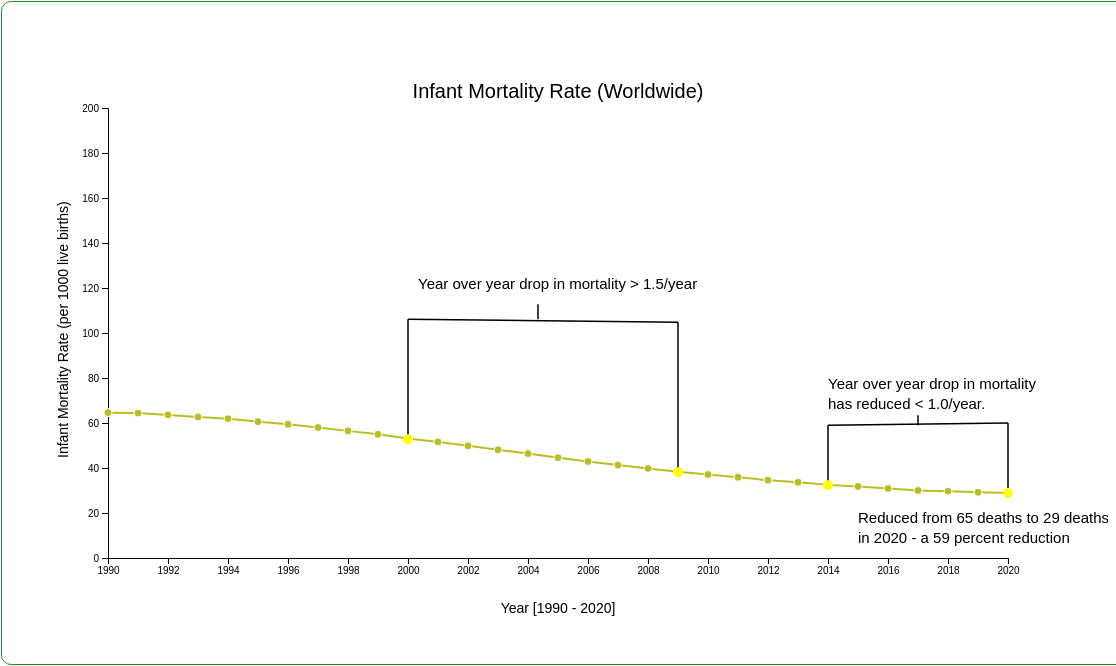
D3 v4 page, settled after 480 driven frames (8 s of simulated time); the page loaded 2 data file(s).


// ── scripts/chart.js
var currentScene = 1;
const vizobject = {
    color_category: d3.schemeCategory20,
    CountryColorMap: new Map(),
    RegionColorMap: new Map(),
    graph: null,
    countryMap: new Map(),
    regionMap: new Map(),
    countryContinent: new Map()
}

const rowConverter = function (d) {
    return {
        //Make a new Date object for each year + month
        Year: parseInt(d.year),
        //Convert from string to float
        Country: d.country,
        Country_Code: d.country_code,
        Mortality: parseFloat(d.infant_mortality_rate),
        Region: d.isRegion
    };
}

const countryMapConverter = function (d) {
    return {
        country_name: d.Country,
        continent_name: d.Continent
    };
}

function generateCheckBoxes(countries, screen_id) {
    var countryTuples = [];
    var data, colorMap;
    if (screen_id == 2) {
        data = vizobject.regionMap
        colorMap = vizobject.RegionColorMap
    }
    if (screen_id == 3) {
        data = vizobject.countryMap
        colorMap = vizobject.CountryColorMap
    }
    for (i in countries) {
        //console.log(countries[i])
        let code = data.get(countries[i])[0].Country_Code;
        let name = data.get(countries[i])[0].Country;
        let color = colorMap.get(code);
        let tuple = [name, code, color];

        countryTuples.push(tuple);
    }
    countryTuples.sort();
    const input_type_checkbox_part1 = '<input type="checkbox" id=chk_"';
    const input_type_checkbox_part2 = '" name="';
    const input_type_checkbox_part3 = '" value=';
    const input_type_checkbox_part4 = ' onclick="handleCheckBoxEvent(this, ' + screen_id + ')"';

    const closing_bracket = '>';

    const input_type_label_part1 = '<label for=chk_"';
    const input_type_label_part2 = '">';
    const input_type_label_part3 = '</label><br>';

    let colorpalette = '<svg width="12" height="12">\n' +
        '  <rect width="12" height="12" style="fill:color_code_placeholder;stroke-width:3;stroke:color_code_placeholder"/>\n' +
        '</svg>';
    var finalResult = '';
    for (i in countryTuples) {
        let newcolorpalette = colorpalette.replaceAll('color_code_placeholder', countryTuples[i][2]);
        //console.log(countryTuples[i][0]);
        let temp = newcolorpalette + input_type_checkbox_part1
            + countryTuples[i][1]
            + input_type_checkbox_part2
            + countryTuples[i][1]
            + input_type_checkbox_part3
            + countryTuples[i][0]
            + input_type_checkbox_part4
            + closing_bracket
            + input_type_label_part1
            + countryTuples[i][1]
            + input_type_label_part2
            + countryTuples[i][0]
            + input_type_label_part3
        //console.log(temp);
        finalResult = finalResult + temp;

    }
    var container;
    if (screen_id == 2) {
        container = document.getElementById('filter_container_region');
        //console.log(container);
    } else if (screen_id == 3) {
        container = document.getElementById('filter_container');
    }
    container.innerHTML = finalResult;
}

function onbodyload() {
    const params = new URLSearchParams(window.location.search);
    const scene_param = params.get('scene');
    var scene1 = document.getElementById("scene1")
    var scene2 = document.getElementById("scene2")
    var scene3 = document.getElementById("scene3")

    if (scene_param == null || scene_param == 1) {
        scene1.style.background = "forestgreen"
        scene2.style.background = "lightgrey"
        scene3.style.background = "lightgrey"
        scene2.style.color = "black"
        scene3.style.color = "black"

        currentScene = 1;
    } else if (scene_param == 2) {
        scene2.style.background = "forestgreen"
        scene1.style.background = "lightgrey"
        scene3.style.background = "lightgrey"
        scene1.style.color = "black"
        scene3.style.color = "black"
        currentScene = 2;
    } else if (scene_param == 3) {
        scene3.style.background = "forestgreen"
        scene1.style.background = "lightgrey"
        scene2.style.background = "lightgrey"
        scene2.style.color = "black"
        scene1.style.color = "black"
        currentScene = 3;
    }

    if (parseInt(scene_param) == 3) {
        document.getElementById("filter_country").style.display = "inline";
    }
    // Disabling the filter by region
    /*if (parseInt(scene_param) == 2) {
        document.getElementById("filter_region").style.display = "inline";
    }*/

    let scene_name = ('Scene ') + (scene_param == null ? '1' : scene_param);
    let dataset2 = d3.csv("./data/Country_Continent.csv", countryMapConverter, function (data) {
        for (const i in data) {
            vizobject.countryContinent.set(data[i].country_name, data[i].continent_name);
        }
    })
    let dataset = d3.csv("./data/WDI_IMR.csv", rowConverter, function (data) {
        const countries = d3.map(data, function (d) {
            if (d.Region == "")
                return (d.Country_Code)
            else
                return null
        }).keys().filter(function (v) {
            return v != "null"
        });

        const region = d3.map(data, function (d) {
            if (d.Region == "yes")
                return (d.Country_Code)
            else
                return null
        }).keys().filter(function (v) {
            return v != "null"
        });

        for (const i in countries) {
            vizobject.CountryColorMap.set(countries[i], vizobject.color_category[i % 20]);
        }
        for (const i in region) {
            vizobject.RegionColorMap.set(region[i], vizobject.color_category[i % 20]);
        }
        for (const i in data) {
            if (data[i].Region == "") {
                if (!(data[i].Country_Code == undefined)) {
                    if (parseInt(data[i].Year) >= 1990) {
                        let values = vizobject.countryMap.get(data[i].Country_Code);
                        if (values == null) {
                            values = [];
                        }
                        values.push(data[i]);
                        vizobject.countryMap.set(data[i].Country_Code, values);
                    }
                }

            } else {
                if (!(data[i].Country_Code == undefined)) {
                    if (parseInt(data[i].Year) >= 1990) {
                        let values = vizobject.regionMap.get(data[i].Country_Code);
                        if (values == null) {
                            values = [];
                        }
                        values.push(data[i]);
                        vizobject.regionMap.set(data[i].Country_Code, values);
                    }
                }
            }

        }
        if (parseInt(scene_param) == 2) {
            generateCheckBoxes(region, 2);
            vizobject.countryList = region;
        }
        if (parseInt(scene_param) == 3) {
            generateCheckBoxes(countries, 3);
            vizobject.countryList = countries;
        }
        //vizobject.countryList = countries;

        let graph = {};
        graph.xAxis_Length = 2020;
        graph.xAxis_Origin = 1990;
        graph.yAxis_Length = 200;
        graph.yAxis_Origin = 0;
        vizobject.graph = graph;

        let scene_param_value = scene_param == null ? 1 : parseInt(scene_param);
        drawGraph(scene_param_value);
        if (scene_param_value == 1) {
            drawLineChartForEntity('WLD', vizobject.CountryColorMap, vizobject.countryMap);
        }
        if (scene_param_value == 2) {

            drawLineChartForEntity('AFE', vizobject.RegionColorMap, vizobject.regionMap);
            drawLineChartForEntity('AFW', vizobject.RegionColorMap, vizobject.regionMap);
            drawLineChartForEntity('EUU', vizobject.RegionColorMap, vizobject.regionMap);
            drawLineChartForEntity('NAC', vizobject.RegionColorMap, vizobject.regionMap);
            drawLineChartForEntity('SSF', vizobject.RegionColorMap, vizobject.regionMap);
            drawLineChartForEntity('LIC', vizobject.RegionColorMap, vizobject.regionMap);
            drawLineChartForEntity('MIC', vizobject.RegionColorMap, vizobject.regionMap);
            drawLineChartForEntity('HIC', vizobject.RegionColorMap, vizobject.regionMap);

            checkbox = document.getElementById('chk_' + '"AFE"');
            checkbox.checked = true;
            checkbox = document.getElementById('chk_' + '"AFW"');
            checkbox.checked = true;
            checkbox = document.getElementById('chk_' + '"EUU"');
            checkbox.checked = true;
            checkbox = document.getElementById('chk_' + '"NAC"');
            checkbox.checked = true;
            checkbox = document.getElementById('chk_' + '"SSF"');
            checkbox.checked = true;
            checkbox = document.getElementById('chk_' + '"LIC"');
            checkbox.checked = true;
            checkbox = document.getElementById('chk_' + '"MIC"');
            checkbox.checked = true;
            checkbox = document.getElementById('chk_' + '"HIC"');
            checkbox.checked = true;
        }
        if (scene_param_value == 3) {
            document.getElementById("caption_box").innerHTML = caption_box_html_scene_3_clear;

            drawLineChartForEntity('LBR', vizobject.CountryColorMap, vizobject.countryMap);
            drawLineChartForEntity('CAF', vizobject.CountryColorMap, vizobject.countryMap);
            drawLineChartForEntity('SLE', vizobject.CountryColorMap, vizobject.countryMap);
            drawLineChartForEntity('SOM', vizobject.CountryColorMap, vizobject.countryMap);
            drawLineChartForEntity('IND', vizobject.CountryColorMap, vizobject.countryMap);
            drawLineChartForEntity('USA', vizobject.CountryColorMap, vizobject.countryMap);
            drawLineChartForEntity('GBR', vizobject.CountryColorMap, vizobject.countryMap);
            drawLineChartForEntity('BWA', vizobject.CountryColorMap, vizobject.countryMap);

            checkbox = document.getElementById('chk_' + '"CAF"');
            checkbox.checked = true;
            checkbox = document.getElementById('chk_' + '"LBR"');
            checkbox.checked = true;
            checkbox = document.getElementById('chk_' + '"SLE"');
            checkbox.checked = true;
            checkbox = document.getElementById('chk_' + '"SOM"');
            checkbox.checked = true;
            checkbox = document.getElementById('chk_' + '"IND"');
            checkbox.checked = true;
            checkbox = document.getElementById('chk_' + '"USA"');
            checkbox.checked = true;
            checkbox = document.getElementById('chk_' + '"GBR"');
            checkbox.checked = true;
            checkbox = document.getElementById('chk_' + '"BWA"');
            checkbox.checked = true;

        }

        addcaption(scene_param_value);
        addannotations(scene_param_value);
        addFooter(scene_param_value);
    })

}


function drawGraph(scene) {
    var margin = 200;

    var svg = d3.select("svg");
    width = svg.attr("width") - margin, //300
        height = svg.attr("height") - margin //200


    vizobject.graph.xScale = d3.scaleLinear().domain([vizobject.graph.xAxis_Origin, vizobject.graph.xAxis_Length]).range([0, width]);
    vizobject.graph.yScale = d3.scaleLinear().domain([vizobject.graph.yAxis_Origin, vizobject.graph.yAxis_Length]).range([height, 0]);

    var g = svg.append("g")
        .attr("transform", "translate(" + 100 + "," + 100 + ")");

    if (scene == 1) {
        svg.append('text')
            .attr('x', width / 2 + 100)
            .attr('y', 90)
            .attr('text-anchor', 'middle')
            .style('font-family', 'Helvetica')
            .style('font-size', 20)
            .text('Infant Mortality Rate (Worldwide)');
    } else if (scene == 2) {
        svg.append('text')
            .attr('x', width / 2 + 100)
            .attr('y', 90)
            .attr('text-anchor', 'middle')
            .style('font-family', 'Helvetica')
            .style('font-size', 20)
            .text('Comparison of Infant Mortality Rate across Regions and Groups');
    } else if (scene == 3) {
        svg.append('text')
            .attr('x', width / 2 + 100)
            .attr('y', 90)
            .attr('text-anchor', 'middle')
            .style('font-family', 'Helvetica')
            .style('font-size', 20)
            .text('Comparison of Infant Mortality Rate by Countries');
    }


    svg.append('text')
        .attr('x', width / 2 + 100)
        .attr('y', height - 15 + 170)
        .attr('text-anchor', 'middle')
        .style('font-family', 'Helvetica')
        .style('font-size', 14)
        .text('Year [1990 - 2020]');


    svg.append('text')
        .attr('text-anchor', 'right')
        .attr('transform', 'translate(60,' + height + ')rotate(-90)')
        .style('font-family', 'Helvetica')
        .style('font-size', 14)
        .text('Infant Mortality Rate (per 1000 live births)');


    g.append("g")
        .attr("transform", "translate(0," + height + ")")
        .call(d3.axisBottom(vizobject.graph.xScale).tickFormat(d3.format("d")));

    g.append("g")
        .call(d3.axisLeft(vizobject.graph.yScale).tickFormat(d3.format("d")));

}

function handleCheckBoxEvent(country, screen_id) {
    //alert(countrycode);
    let checkbox = document.getElementById(country.id);
    if (checkbox.checked) {
        if (screen_id == 2)
            drawLineChartForEntity(country.id.substring(5, country.id.length - 1), vizobject.RegionColorMap, vizobject.regionMap);
        if (screen_id == 3)
            drawLineChartForEntity(country.id.substring(5, country.id.length - 1), vizobject.CountryColorMap, vizobject.countryMap);
    } else {
        removeLineChartForEntity(country.id.substring(5, country.id.length - 1));
    }
    //console.log(country.id);
}

const caption_box_html_1 = '</br></br><li>Infant mortality rate (IMR) is the number of deaths per 1,000 live births of children under one year of age.</li>' +
    '            </br>\n' +
    '            <li> Infant Mortality Rate is steadily declining across the world.</li>' +
    '            </br>\n' +
    '            <li>\n' +
    '                The Average drop per year is approximately around 1.25.\n' +
    '            </li>\n' +
    '            </br>\n' +
    '            <li>\n' +
    '                Average drop per year is calculated as (Rate in 1990 - Rate in 2020) / 30\n' +
    '            </li>';
const caption_box_html_2 = /*'</br> Explore the trends for various groups by selecting in the filter box.<br>' +
    '<br> Current Selection shows :'+*/
    '</br></br><li> There is a <b><em>decline</em></b> in Infant Moratliy Rate(IMR) worldwide mainly <em>after</em> 2000.' +
    '</br></br><li> For some countries in <b>African</b> continent, IMR is still high.' +
    '</br></br><li> The IMR of <b>African</b> countries in 2020 is still high even when compared with 1990 year data of regions like <b>North America</b> and <b>European Union</b> ' +
    '</br></br><li> The IMR of <b>low income group</b> countries is <b>higher</b> than <b>middle</b> or <b>high income groups</b>.';
const caption_box_html_scene_3_clear = '</br></br><li> Explore the trends for various countries by selecting in the filter box';
const caption_box_html_scene_2_clear = '</br></br><li> Explore the trends for various groups by selecting in the filter box';
const caption_box_html_3 = '<br> Explore the trends for various countries by selecting in the filter box.</br>' +
    '<br> Current Selection shows :' +
    '</br></br><li> Many of the countries has <u><b>reduced</b></u> the IMR in last 30 years. ' +
    '</br></br><li> Countries in <b>Africa</b> continent still has high IMR. ' +
    '</br></br><li> Countries in <b>Europe</b> and <b>North America</b> in general has very low IMR. ' +
    '</br></br><li> Developing countries like <b>India</b> show constant declining trend of IMR over the period. ' +
    '</br></br><li> Not much improvement on the IMR value for two African countries like <b>Botswana</b> & <b>Somalia</b>.';

function addcaption(sceneid) {
    if (sceneid == 1) {
        document.getElementById("caption_box").innerHTML = caption_box_html_1;
    } else if (sceneid == 2) {
        document.getElementById("caption_box").innerHTML = caption_box_html_2;
    } else if (sceneid == 3) {
        document.getElementById("caption_box").innerHTML = caption_box_html_3;
    }

}

var footer_box_html_1 = '<p style="font-family: Helvetica font-size: 15px font-style: italic">Move the mouse over each data point to show tooltip with details.';
var footer_box_html_2;
var footer_box_html_3 = '<b>Data Source: @ <a href="https://data.worldbank.org/indicator/SP.DYN.IMRT.IN" target="_blank">World Data Indicators(WDI)</a></b>' +
    footer_box_html_1;

function addFooter(sceneid) {
    document.getElementById("footer_box").innerHTML = footer_box_html_1;
    document.getElementById("footer_box").innerHTML = footer_box_html_3;
}

function addAnnotationText(group, xValue, yValue, text) {
    group.append("text")
        .attr("x", xValue)
        .attr("y", yValue)
        .attr("class", "annotationText")
        .style('font', '15px Helvetica')
        .text(text);
}

function addAnnotationBullet(group, xValue, yValue) {
    group.append('circle')
        .attr('cx', xValue)
        .attr('cy', yValue)
        .attr('r', '3px')
        .style('fill', 'black');
}

function addAnnotationIndicator(group, xValue, yValue, size, color) {
    group.append('circle')
        .attr('cx', xValue)
        .attr('cy', yValue)
        .attr('r', size)
        .style('fill', color);
}

function addLine(group, startX, startY, endX, endY) {
    group
        .append("line")
        .attr("opacity", 1)
        .attr("style", "stroke:rgb(0,0,0);stroke-width:1.5px")
        .attr("x1", startX)
        .attr("y1", startY)
        .attr("x2", endX)
        .attr("y2", endY)

}

function addannotations(sceneid) {
    var group = d3.select("#svg_viz")
        .select("svg")
        .append("g");

    if (sceneid == 1) {
        addLine(group, vizobject.graph.xScale(2014) + 100, vizobject.graph.yScale(32.3) + 100, vizobject.graph.xScale(2014) + 100, vizobject.graph.yScale(32.3) + 40)
        addAnnotationIndicator(group, vizobject.graph.xScale(2014) + 100, vizobject.graph.yScale(32.3) + 100, '5px', 'yellow')
        addAnnotationIndicator(group, vizobject.graph.xScale(2020) + 100, vizobject.graph.yScale(28.9) + 100, '5px', 'yellow')
        addLine(group, vizobject.graph.xScale(2020) + 100, vizobject.graph.yScale(28.9) + 95, vizobject.graph.xScale(2020) + 100, vizobject.graph.yScale(28.9) + 30)
        addLine(group, vizobject.graph.xScale(2014) + 100, vizobject.graph.yScale(32.3) + 40, vizobject.graph.xScale(2020) + 100, vizobject.graph.yScale(28.9) + 30)
        addLine(group, vizobject.graph.xScale(2014) + 190, vizobject.graph.yScale(32.3) + 40, vizobject.graph.xScale(2014) + 190, vizobject.graph.yScale(32.3) + 30)
        addAnnotationText(group, vizobject.graph.xScale(2018) - 20, vizobject.graph.yScale(75) + 100, "Year over year drop in mortality")
        addAnnotationText(group, vizobject.graph.xScale(2018) - 20, vizobject.graph.yScale(75) + 120, "has reduced < 1.0/year.")

        addLine(group, vizobject.graph.xScale(2000) + 100, vizobject.graph.yScale(52.8) + 100, vizobject.graph.xScale(2000) + 100, vizobject.graph.yScale(52.8) - 20)
        addLine(group, vizobject.graph.xScale(2009) + 100, vizobject.graph.yScale(38.1) + 100, vizobject.graph.xScale(2009) + 100, vizobject.graph.yScale(38.1) - 50)
        addAnnotationIndicator(group, vizobject.graph.xScale(2000) + 100, vizobject.graph.yScale(52.8) + 100, '5px', 'yellow')
        addAnnotationIndicator(group, vizobject.graph.xScale(2009) + 100, vizobject.graph.yScale(38.1) + 100, '5px', 'yellow')
        addLine(group, vizobject.graph.xScale(2000) + 100, vizobject.graph.yScale(52.8) - 20, vizobject.graph.xScale(2009) + 100, vizobject.graph.yScale(38.1) - 50)
        addLine(group, vizobject.graph.xScale(2000) + 230, vizobject.graph.yScale(52.8) - 35, vizobject.graph.xScale(2000) + 230, vizobject.graph.yScale(52.8) - 20)

        addAnnotationText(group, vizobject.graph.xScale(2000) + 110, vizobject.graph.yScale(52.8) - 50, "Year over year drop in mortality > 1.5/year")

        addAnnotationText(group, vizobject.graph.xScale(2020) - 50, vizobject.graph.yScale(28.9) + 130, "Reduced from 65 deaths to 29 deaths ")
        addAnnotationText(group, vizobject.graph.xScale(2020) - 50, vizobject.graph.yScale(28.9) + 150, "in 2020 - a 59 percent reduction")

    } else if (sceneid == 2) {
        addAnnotationIndicator(group, vizobject.graph.xScale(2020) + 100, vizobject.graph.yScale(62.2) + 100, '5px', 'yellow')
        addLine(group, vizobject.graph.xScale(2020) + 105, vizobject.graph.yScale(62.2) + 100, vizobject.graph.xScale(2020) + 120, vizobject.graph.yScale(62.2) + 100)
        addLine(group, vizobject.graph.xScale(2020) + 120, vizobject.graph.yScale(62.2) + 100, vizobject.graph.xScale(2020) + 120, vizobject.graph.yScale(62.2) + 230)
        addLine(group, vizobject.graph.xScale(2020) + 100, vizobject.graph.yScale(62.2) + 230, vizobject.graph.xScale(2020) + 120, vizobject.graph.yScale(62.2) + 230)
        addAnnotationIndicator(group, vizobject.graph.xScale(2020) + 100, vizobject.graph.yScale(62.2) + 230, '5px', 'yellow')
        addLine(group, vizobject.graph.xScale(2020) + 120, vizobject.graph.yScale(62.2) + 150, vizobject.graph.xScale(2020) - 30, vizobject.graph.yScale(62.2) - 60)
        addAnnotationBullet(group, vizobject.graph.xScale(2018) - 115, vizobject.graph.yScale(75) - 165)
        addAnnotationText(group, vizobject.graph.xScale(2018) - 105, vizobject.graph.yScale(75) - 160, "Gap is getting reduced between African or ")
        addAnnotationText(group, vizobject.graph.xScale(2018) - 110, vizobject.graph.yScale(75) - 135, "low income group with North American or ")
        addAnnotationText(group, vizobject.graph.xScale(2018) - 110, vizobject.graph.yScale(75) - 110, "European group of countries in 2020 ")
        addAnnotationBullet(group, vizobject.graph.xScale(2018) - 115, vizobject.graph.yScale(75) - 85)
        addAnnotationText(group, vizobject.graph.xScale(2018) - 105, vizobject.graph.yScale(75) - 80, "Still African group of countries has 6-7% ")
        addAnnotationText(group, vizobject.graph.xScale(2018) - 110, vizobject.graph.yScale(75) - 55, "of infant mortality")

        addAnnotationIndicator(group, vizobject.graph.xScale(2005) + 100, vizobject.graph.yScale(5.7) + 90, '5px', 'yellow')
        addLine(group, vizobject.graph.xScale(2005) + 100, vizobject.graph.yScale(5.7) + 90, vizobject.graph.xScale(2005) - 100, vizobject.graph.yScale(5.7) - 190)
        addAnnotationText(group, vizobject.graph.xScale(2005) - 200, vizobject.graph.yScale(5.7) - 230, "Europe and North American groups ")
        addAnnotationText(group, vizobject.graph.xScale(2005) - 200, vizobject.graph.yScale(5.7) - 210, "maintain very low rate .")
    } else if (sceneid == 3) {

    }
}

function getCol(matrix, col) {
    var column = [];
    for (var i = 0; i < matrix.length; i++) {
        column.push(matrix[i][col]);
    }
    return column; // return column data..
}

function drawLineChartForEntity(countryid, colourMap, dataMap) {
    let svg = d3.select("svg");
    //console.log(countryid);
    let countrydata = Object.values(dataMap.get(countryid));
    for (i in countrydata) {
        var row = countrydata[i];
        countrydata[i] = Object.values(row);
    }
    var maxRow = countrydata.map(function (row) {
        return Math.max.apply(Math, row);
    });

    let color = colourMap.get(countryid);
    var group = svg.append('g')
        .attr('id', countryid);
    group.append("path")
        .datum(countrydata)
        .attr("class", "line")
        .attr("transform", "translate(" + 100 + "," + 100 + ")")
        .style("fill", "none")
        .style("stroke", color)
        .style("stroke-width", "2")
        .attr("d", function (d) {
            return d3.line()
                .x(function (d) {
                    return vizobject.graph.xScale(d[0]);
                })
                .y(function (d) {
                    //console.log(d);
                    return vizobject.graph.yScale(d[3]);
                })(d)
        })
    var finalx;
    var finaly;
    var label;


    // Define the div for the tooltip
    var tooltipdiv = d3.select("body").append("div")
        .attr("class", "tooltip")
        .style("opacity", 0);

    group
        .selectAll("dot")
        .data(countrydata)
        .enter()
        .append("circle")
        .attr("transform", "translate(" + 100 + "," + 100 + ")")
        .attr("cx", function (d) {
            finalx = d[0];
            return vizobject.graph.xScale(d[0]);
        })
        .attr("cy", function (d) {
            finaly = d[3];
            label = d[1];
            return vizobject.graph.yScale(d[3]);
        })
        .attr("r", 4)
        .attr("stroke", 'white')
        .on("mouseover", function (d) {
            tooltipdiv.transition()
                .style("opacity", 1);
            var country = "Country"
            const params = new URLSearchParams(window.location.search);
            const scene_param = params.get('scene');
            if (scene_param == null || parseInt(scene_param) == 1) {
                tooltipdiv.html("Year:<b> " + d[0] + " </b><br/>Mortality:<b> " + d[3] + "</b>")
                    .style("left", (d3.event.pageX) + "px")
                    .style("top", (d3.event.pageY - 70) + "px");
            }
            if (parseInt(scene_param) == 2) {
                country = "Group Name"
                tooltipdiv.html(country + ": <b>" + d[1] + "</b><br/>Year:<b> " + d[0] + " </b><br/>Mortality:<b> " + d[3] + "</b>")
                    .style("left", (d3.event.pageX) + "px")
                    .style("top", (d3.event.pageY - 70) + "px");
            }
            if (parseInt(scene_param) == 3) {
                const continent_name = vizobject.countryContinent.get(d[1])
                tooltipdiv.html(country + ": <b>" + d[1] + "</b><br/>Continent Name: <b>" + continent_name + "</b><br/>Year:<b> " + d[0] + " </b><br/>Mortality:<b> " + d[3] + "</b>")
                    .style("left", (d3.event.pageX) + "px")
                    .style("top", (d3.event.pageY - 70) + "px");
            }
        })
        .on("mouseout", function (d) {
            tooltipdiv.transition()
                .style("opacity", 0);
        })
        .style("fill", color);
    if (label.length > 12) {
        label = label.substring(0, 11) + '...';
    }
    group.append("text")
        .attr("transform", "translate(" + vizobject.graph.xScale(finalx + 7) + "," + vizobject.graph.yScale(finaly - 53) + ")")
        .attr("dy", ".35em")
        .attr("text-anchor", "start")
        .style("fill", 'black')
        .style('font', '15px Helvetica')
        .text(label);
}


function removeLineChartForEntity(countryid) {
    d3.select('#' + countryid).remove();

}

function onclickSelectAllFilter() {
    const params = new URLSearchParams(window.location.search);
    const scene_param = params.get('scene');
    const all = params.get('all');
    if (parseInt(all) == 1) {
        var clist = document.getElementsByTagName("input");
        for (var i = 0; i < clist.length; ++i) {
            console.log(clist[i]);
            clist[i].checked = true;
        }
        if (parseInt(scene_param) == 2) {
            for (i in vizobject.countryList) {
                drawLineChartForEntity(vizobject.countryList[i], vizobject.RegionColorMap, vizobject.regionMap);
            }
        }
        if (parseInt(scene_param) == 3) {
            for (i in vizobject.countryList) {
                drawLineChartForEntity(vizobject.countryList[i], vizobject.CountryColorMap, vizobject.countryMap);
            }
        }
    } else {
        onclickClearFilter()
        var group = d3.select("#svg_viz")
            .select("svg")
            .append("g");
        //addAnnotationRect(group, "white")
        if (parseInt(scene_param) == 3)
            document.getElementById("caption_box").innerHTML = caption_box_html_scene_3_clear;
        else if (parseInt(scene_param) == 2) {
            document.getElementById("caption_box").innerHTML = caption_box_html_scene_2_clear;
        }
    }
}

function onclickClearFilter() {
    var clist = document.getElementsByTagName("input");
    for (var i = 0; i < clist.length; ++i) {
        //console.log(clist[i]);
        clist[i].checked = false;
    }
    for (i in vizobject.countryList) {
        removeLineChartForEntity(vizobject.countryList[i]);
    }
}

function onclickScene1() {
    window.location.replace("./index.html?scene=1");
}

function onclickScene2() {
    window.location.replace("./index.html?scene=2");
}

function onclickScene3() {
    window.location.replace("./index.html?scene=3");
}




### data: data/WDI_IMR.csv
year, country, country_code, infant_mortality_rate, isRegion
1990, Zimbabwe, ZWE, 51.1, 
1991, Zimbabwe, ZWE, 51.8, 
1992, Zimbabwe, ZWE, 52.5, 
1993, Zimbabwe, ZWE, 53.3, 
1994, Zimbabwe, ZWE, 54.3, 
1995, Zimbabwe, ZWE, 55.5, 
1996, Zimbabwe, ZWE, 55.8, 
1997, Zimbabwe, ZWE, 55.3, 
1998, Zimbabwe, ZWE, 54.3, 
1999, Zimbabwe, ZWE, 53.1, 
2000, Zimbabwe, ZWE, 52.2, 
2001, Zimbabwe, ZWE, 51.8, 
2002, Zimbabwe, ZWE, 51.8, 
2003, Zimbabwe, ZWE, 51.8, 
2004, Zimbabwe, ZWE, 53, 
2005, Zimbabwe, ZWE, 53.9, 
2006, Zimbabwe, ZWE, 55.9, 
2007, Zimbabwe, ZWE, 56.9, 
2008, Zimbabwe, ZWE, 56.4, 
2009, Zimbabwe, ZWE, 55.3, 
2010, Zimbabwe, ZWE, 52.9, 
2011, Zimbabwe, ZWE, 51.4, 
2012, Zimbabwe, ZWE, 47, 
2013, Zimbabwe, ZWE, 45.2, 
2014, Zimbabwe, ZWE, 43.2, 
2015, Zimbabwe, ZWE, 42.1, 
2016, Zimbabwe, ZWE, 40.6, 
2017, Zimbabwe, ZWE, 39.5, 
2018, Zimbabwe, ZWE, 38, 
2019, Zimbabwe, ZWE, 37.1, 
2020, Zimbabwe, ZWE, 36.6, 
1990, Zambia, ZMB, 108.2, 
1991, Zambia, ZMB, 108, 
1992, Zambia, ZMB, 107.3, 
1993, Zambia, ZMB, 105.9, 
1994, Zambia, ZMB, 103.8, 
1995, Zambia, ZMB, 101.7, 
1996, Zambia, ZMB, 99.7, 
1997, Zambia, ZMB, 97.9, 
1998, Zambia, ZMB, 96, 
1999, Zambia, ZMB, 93.8, 
2000, Zambia, ZMB, 90.4, 
2001, Zambia, ZMB, 85.6, 
2002, Zambia, ZMB, 79.7, 
2003, Zambia, ZMB, 73.8, 
2004, Zambia, ZMB, 67.7, 
2005, Zambia, ZMB, 62.4, 
2006, Zambia, ZMB, 58.8, 
2007, Zambia, ZMB, 57, 
2008, Zambia, ZMB, 54.7, 
2009, Zambia, ZMB, 52.9, 
2010, Zambia, ZMB, 51.3, 
2011, Zambia, ZMB, 50.2, 
2012, Zambia, ZMB, 49.3, 
2013, Zambia, ZMB, 48.1, 
2014, Zambia, ZMB, 47.2, 
2015, Zambia, ZMB, 47.2, 
2016, Zambia, ZMB, 45.6, 
2017, Zambia, ZMB, 44.2, 
2018, Zambia, ZMB, 43.6, 
... 6,636 more rows

### data: data/Country_Continent.csv
Continent, Country
Africa, Algeria
Africa, Angola
Africa, Benin
Africa, Botswana
Africa, Burkina
Africa, Burundi
Africa, Cameroon
Africa, Cape Verde
Africa, Central African Republic
Africa, Chad
Africa, Comoros
Africa, Congo Rep.
Africa, Congo Dem. Rep.
Africa, Djibouti
Africa, Egypt
Africa, Equatorial Guinea
Africa, Eritrea
Africa, Ethiopia
Africa, Gabon
Africa, Gambia
Africa, Ghana
Africa, Guinea
Africa, Guinea-Bissau
Africa, Ivory Coast
Africa, Kenya
Africa, Lesotho
Africa, Liberia
Africa, Libya
Africa, Madagascar
Africa, Malawi
Africa, Mali
Africa, Mauritania
Africa, Mauritius
Africa, Morocco
Africa, Mozambique
Africa, Namibia
Africa, Niger
Africa, Nigeria
Africa, Rwanda
Africa, Sao Tome and Principe
Africa, Senegal
Africa, Seychelles
Africa, Sierra Leone
Africa, Somalia
Africa, South Africa
Africa, South Sudan
Africa, Sudan
Africa, Swaziland
Africa, Tanzania
Africa, Togo
Africa, Tunisia
Africa, Uganda
Africa, Zambia
Africa, Zimbabwe
Asia, Afghanistan
Asia, Bahrain
Asia, Bangladesh
Asia, Bhutan
Asia, Brunei
Asia, Burma (Myanmar)
... 134 more rows